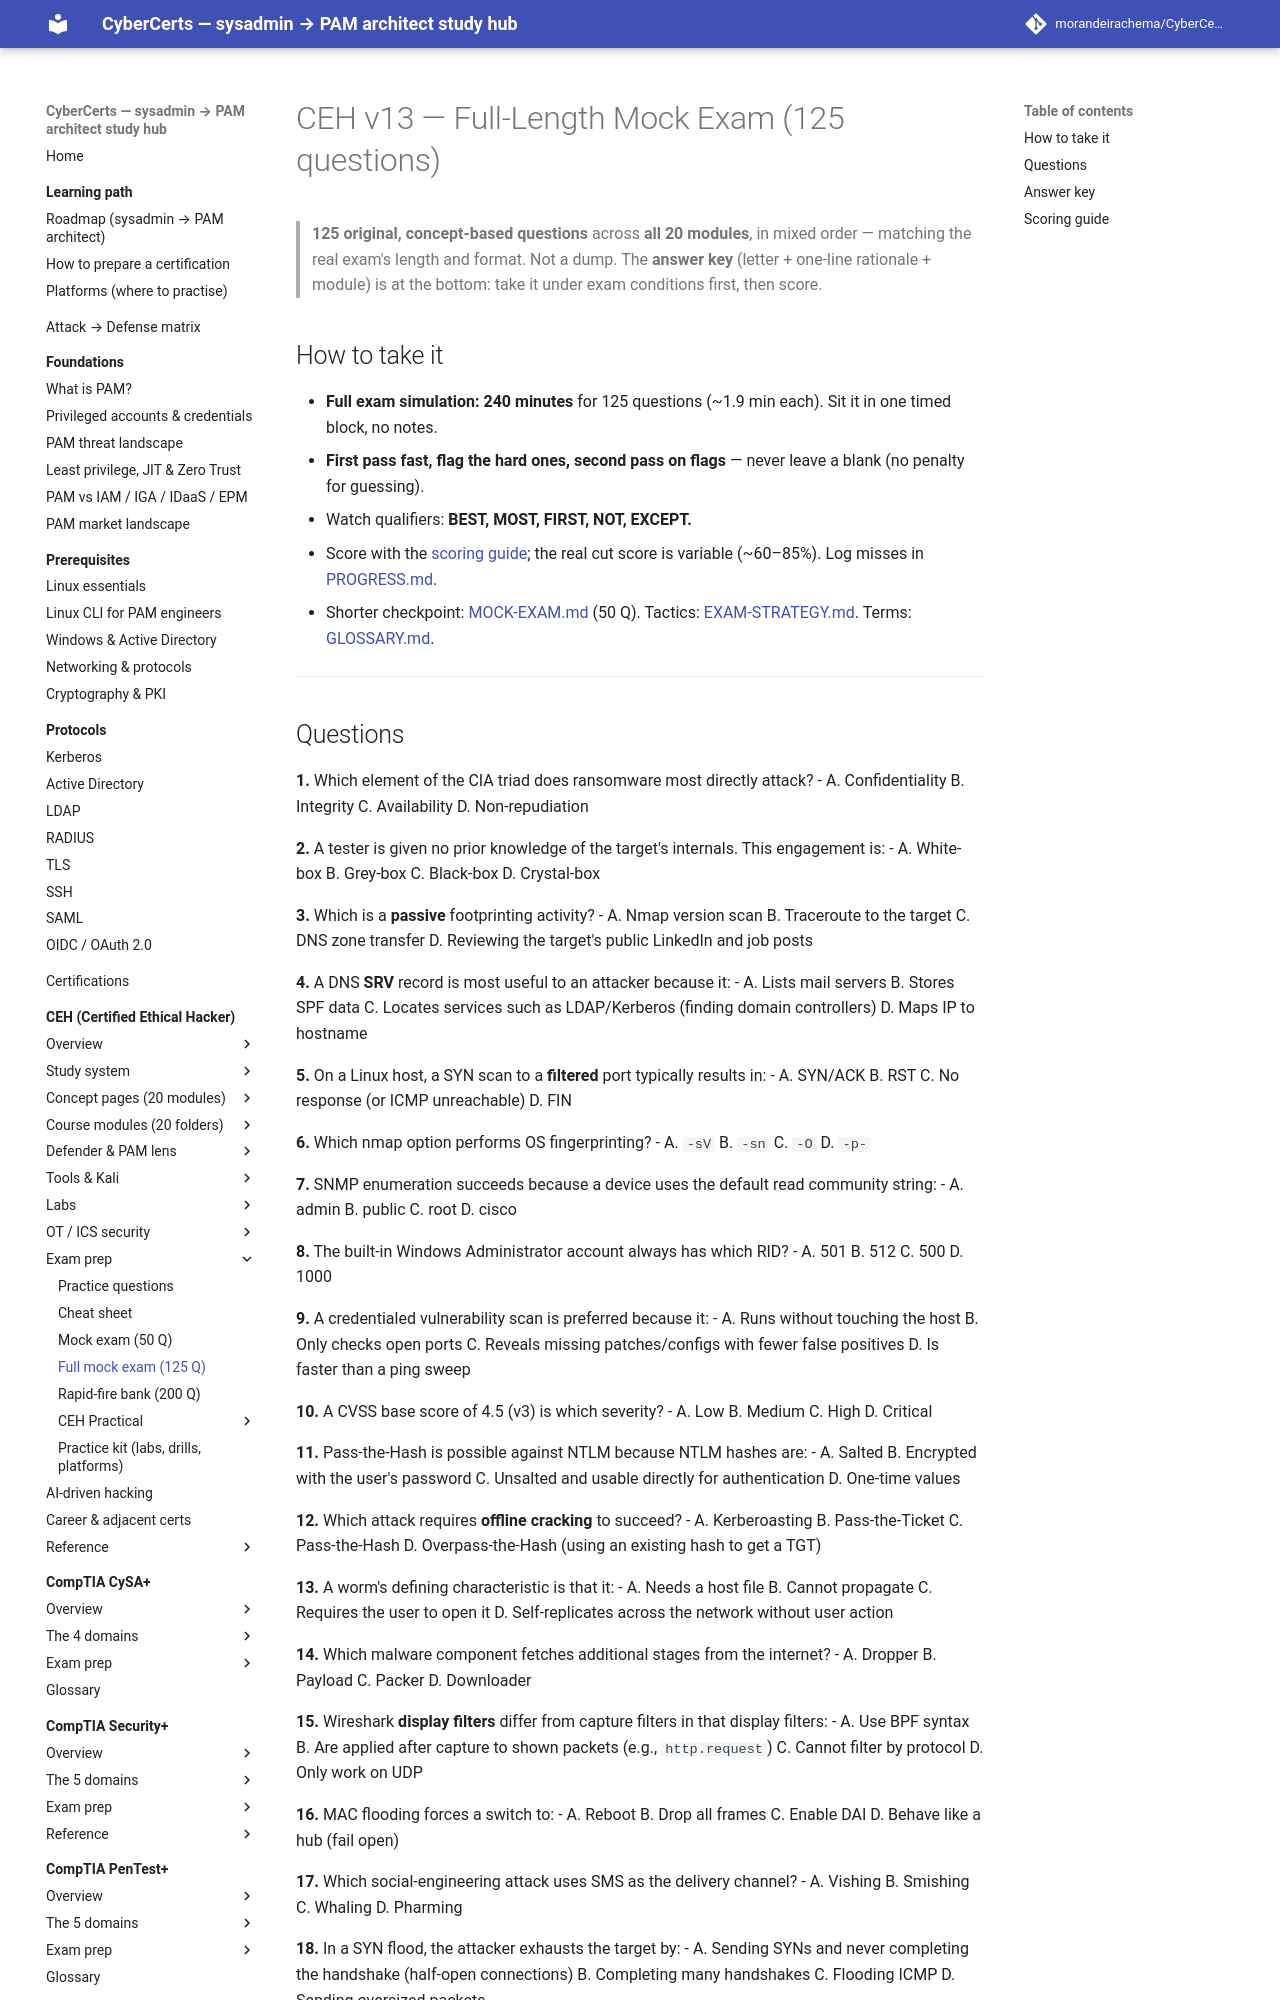

repository: morandeirachema/CyberCerts · page: certs/ceh/MOCK-EXAM-FULL/index.html · generator: mkdocs

# CEH v13 — Full-Length Mock Exam (125 questions)

> **125 original, concept-based questions** across **all 20 modules**, in mixed order — matching the real exam's length and format. Not a dump. The **answer key** (letter + one-line rationale + module) is at the bottom: take it under exam conditions first, then score.

## How to take it
- **Full exam simulation:** **240 minutes** for 125 questions (~1.9 min each). Sit it in one timed block, no notes.
- **First pass fast, flag the hard ones, second pass on flags** — never leave a blank (no penalty for guessing).
- Watch qualifiers: **BEST, MOST, FIRST, NOT, EXCEPT.**
- Score with the [scoring guide](#scoring-guide); the real cut score is variable (~60–85%). Log misses in [PROGRESS.md](PROGRESS.md).
- Shorter checkpoint: [MOCK-EXAM.md](MOCK-EXAM.md) (50 Q). Tactics: [EXAM-STRATEGY.md](EXAM-STRATEGY.md). Terms: [GLOSSARY.md](GLOSSARY.md).

---
